21-way image classification set "augmented_dataset" from GitHub (NamanGandhi2005/Ultra-fruit-analyser); label vocabulary: apple stage 1, apple stage 2, apple stage 3, banana stage 1, banana stage 2, banana stage 3, banana stage 4, banana stage 5, banana stage 6, banana stage 7, banana stage 8, banana stage 9, mango stage 1, mango stage 2, mango stage 3, mango stage 4, orange stage 1, orange stage 2, orange stage 3, orange stage 4, orange stage 5.

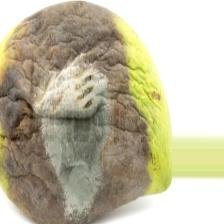
Label: mango stage 4

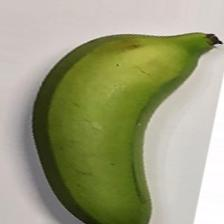
Label: banana stage 3

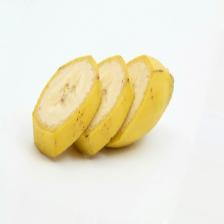
Label: banana stage 4

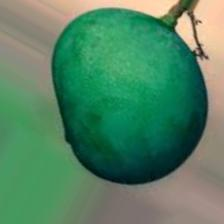
Label: mango stage 1

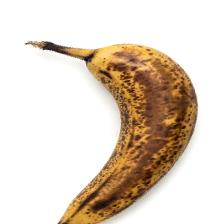
Label: banana stage 8

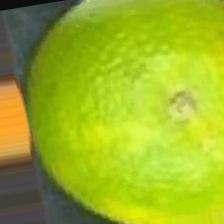
Label: orange stage 2
